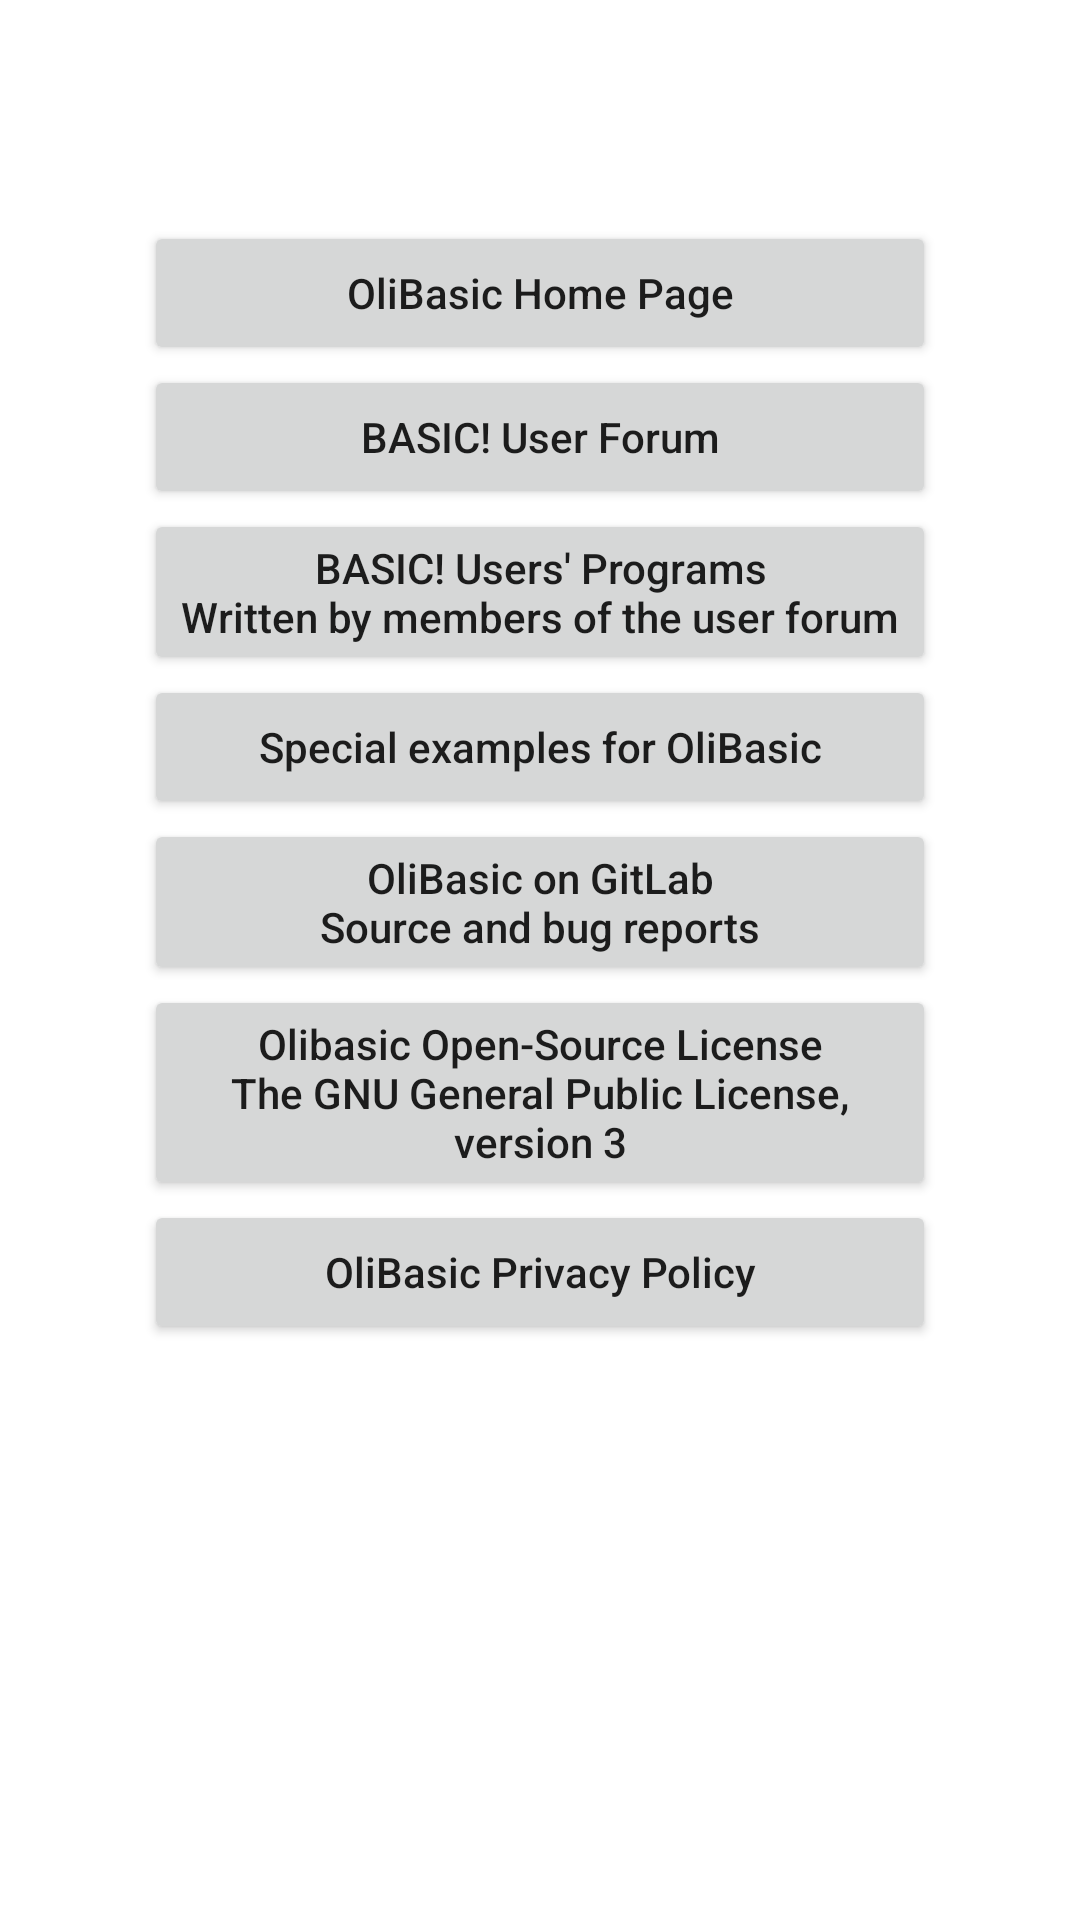

Here is an Android app screen rendered from its layout file. Give the layout XML and the strings, colors and styles it references.
<!-- AndroidManifest.xml: fallback theme Theme.MaterialComponents.DayNight.NoActionBar -->
<!-- res/layout/about.xml -->
<?xml version="1.0" encoding="utf-8"?>
<ScrollView xmlns:android="http://schemas.android.com/apk/res/android"
	android:layout_width="match_parent"
	android:layout_height="match_parent" >

	<LinearLayout
		android:layout_width="match_parent"
		android:layout_height="wrap_content"
		android:gravity="center_horizontal"
		android:orientation="vertical"
		android:paddingTop="24dp"
		android:paddingLeft="48dp"
		android:paddingRight="48dp" >

		<TextView
			android:id="@+id/about_tv1"
			android:layout_width="match_parent"
			android:layout_height="wrap_content"
			android:gravity="center_horizontal"
			android:textColor="@android:color/white"
			android:textSize="20sp"
			android:typeface="serif" />

		<TextView
			android:id="@+id/about_tv2"
			android:layout_width="match_parent"
			android:layout_height="wrap_content"
			android:paddingBottom="8dp"
			android:gravity="center_horizontal"
			android:textColor="@android:color/white"
			android:textSize="12sp"
			android:typeface="serif" />

		<Button
			android:id="@+id/about_btn_home"
			android:layout_width="match_parent"
			android:layout_height="wrap_content"
			android:text="@string/about_text_btn_home"
			android:textAllCaps="false" />

		<Button
			android:id="@+id/about_btn_forum"
			android:layout_width="match_parent"
			android:layout_height="wrap_content"
			android:text="@string/about_text_btn_forum"
			android:textAllCaps="false" />

		<Button
			android:id="@+id/about_btn_programs"
			android:layout_width="match_parent"
			android:layout_height="wrap_content"
			android:text="@string/about_text_btn_programs"
			android:textAllCaps="false" />

		<Button
			android:id="@+id/about_btn_bintray"
			android:layout_width="match_parent"
			android:layout_height="wrap_content"
			android:text="@string/about_text_btn_bintray"
			android:textAllCaps="false" />

		<Button
			android:id="@+id/about_btn_github"
			android:layout_width="match_parent"
			android:layout_height="wrap_content"
			android:text="@string/about_text_btn_github"
			android:textAllCaps="false" />

		<Button
			android:id="@+id/about_btn_license"
			android:layout_width="match_parent"
			android:layout_height="wrap_content"
			android:text="@string/about_text_btn_license"
			android:textAllCaps="false" />

		<Button
			android:id="@+id/about_btn_privpol"
			android:layout_width="match_parent"
			android:layout_height="wrap_content"
			android:text="@string/about_text_btn_privpol"
			android:textAllCaps="false" />
	</LinearLayout>

</ScrollView>
<!-- resources referenced by this layout -->
<resources>
  <string name="about_text_btn_bintray">Special examples for OliBasic</string>
  <string name="about_text_btn_forum">BASIC! User Forum</string>
  <string name="about_text_btn_github">OliBasic on GitLab\nSource and bug reports</string>
  <string name="about_text_btn_home">OliBasic Home Page</string>
  <string name="about_text_btn_license">Olibasic Open-Source License\nThe GNU General Public License, version 3</string>
  <string name="about_text_btn_privpol">OliBasic Privacy Policy</string>
  <string name="about_text_btn_programs">BASIC! Users\' Programs\nWritten by members of the user forum</string>
</resources>
